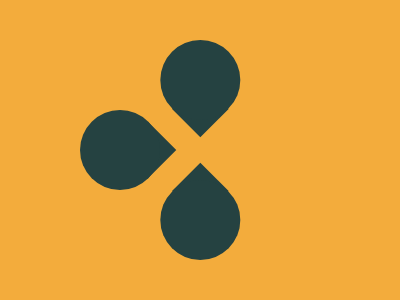

Recreate this image using only HTML and CSS.

<div d></div>
<div r></div>
<body bgcolor="F3AC3C"></body>
<style>
   div {
      background: #254241;
      color: #254241;
      width: 80;
      height: 80;
      position: absolute;
      left: 80;
      top: 110;
      box-shadow: 85Q -74Q, 85Q 74Q;
   }
   [r] {
      border-radius: 50%;
   }
   [d] {
      height: 40;
      width: 40;
      top: 130;
      left: 128;
      transform: rotate(45deg);
      box-shadow: 8px -66px, 66px -8px;
   }
</style>
